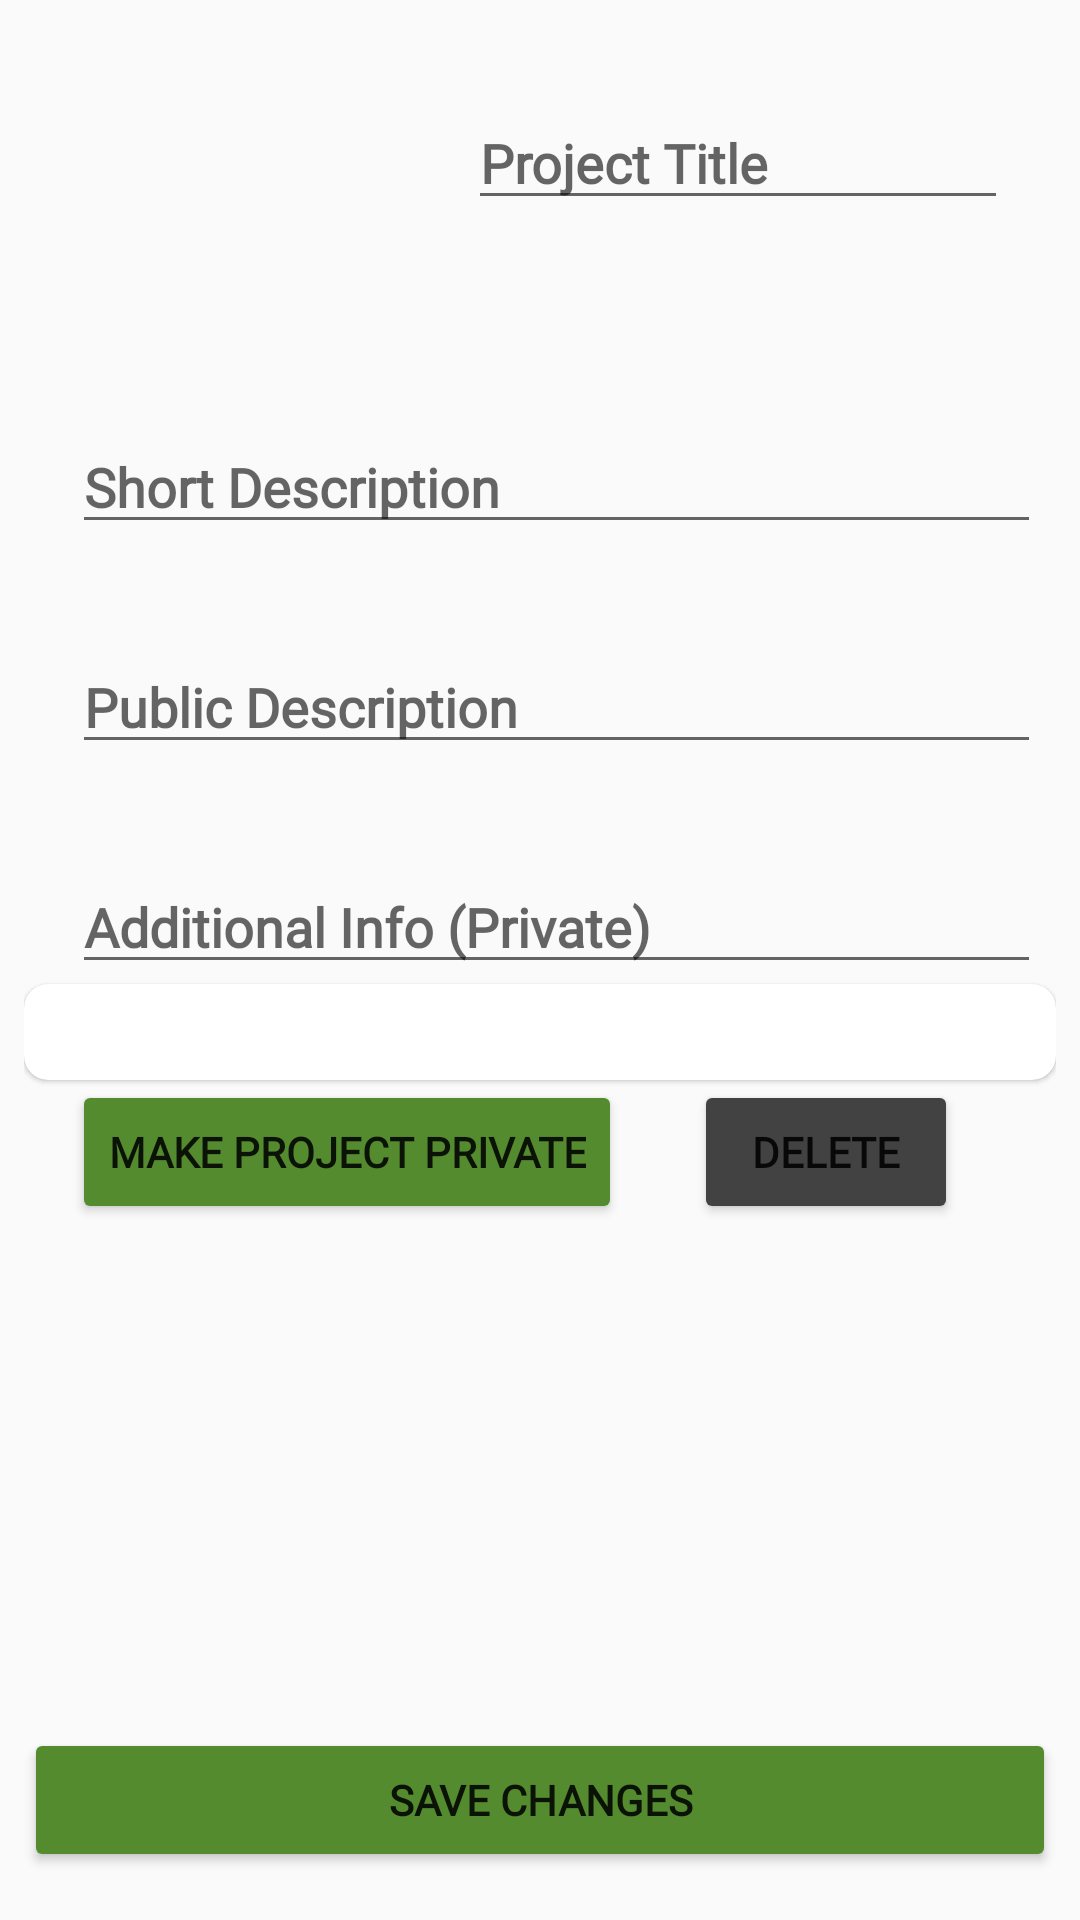

Layout XML and referenced resources for this Android screen:
<!-- AndroidManifest.xml: application theme AppTheme -->
<!-- res/layout/myprojectpage.xml -->
<?xml version="1.0" encoding="utf-8"?>
<android.support.constraint.ConstraintLayout
    xmlns:android="http://schemas.android.com/apk/res/android"
    xmlns:app="http://schemas.android.com/apk/res-auto"
    xmlns:tools="http://schemas.android.com/tools"
    android:layout_width="match_parent"
    android:layout_height="match_parent">

    <ScrollView
        android:id="@+id/scrolling"
        android:layout_width="0dp"
        android:layout_height="0dp"
        android:layout_marginStart="8dp"
        android:layout_marginTop="8dp"
        android:layout_marginEnd="8dp"
        android:layout_marginBottom="8dp"
        app:layout_constraintBottom_toBottomOf="parent"
        app:layout_constraintEnd_toEndOf="parent"
        app:layout_constraintHorizontal_bias="0.0"
        app:layout_constraintStart_toStartOf="parent"
        app:layout_constraintTop_toTopOf="parent"
        app:layout_constraintVertical_bias="1.0">

        <LinearLayout
            android:layout_width="match_parent"
            android:layout_height="wrap_content"
            android:orientation="vertical">

            <LinearLayout
                android:id="@+id/projecttag"
                android:layout_width="match_parent"
                android:layout_height="wrap_content"
                android:orientation="horizontal">

                <ImageView
                    android:id="@+id/imageView4"
                    android:layout_width="100dp"
                    android:layout_height="100dp"
                    android:layout_marginStart="16dp"
                    android:layout_marginTop="16dp"
                    android:layout_marginEnd="16dp"
                    android:elevation="1dp"
                    app:layout_constraintEnd_toStartOf="@+id/projecttitle"
                    app:layout_constraintStart_toStartOf="parent"
                    app:layout_constraintTop_toTopOf="parent"
                    tools:srcCompat="@tools:sample/backgrounds/scenic" />

                <EditText
                    android:id="@+id/projecttitle"
                    android:layout_width="wrap_content"
                    android:layout_height="wrap_content"
                    android:layout_marginStart="16dp"
                    android:layout_marginTop="24dp"
                    android:layout_marginEnd="16dp"
                    android:ems="10"
                    android:fontFamily="@font/ubuntu"
                    android:hint="Project Title"
                    android:inputType="textPersonName"
                    android:textStyle="bold"
                    app:layout_constraintEnd_toEndOf="parent"
                    app:layout_constraintStart_toEndOf="@+id/imageView4"
                    app:layout_constraintTop_toTopOf="parent" />
            </LinearLayout>

            <EditText
                android:id="@+id/shortdescription"
                android:layout_width="323dp"
                android:layout_height="wrap_content"
                android:layout_marginStart="16dp"
                android:layout_marginTop="16dp"
                android:layout_marginEnd="16dp"
                android:layout_marginBottom="16dp"
                android:ems="10"
                android:fontFamily="@font/ubuntu"
                android:hint="Short Description"
                android:inputType="textMultiLine"
                android:textStyle="bold"
                app:layout_constraintBottom_toTopOf="@+id/longpublic"
                app:layout_constraintEnd_toEndOf="parent"
                app:layout_constraintStart_toStartOf="parent"
                app:layout_constraintTop_toBottomOf="@+id/imageView4" />

            <EditText
                android:id="@+id/longpublic"
                android:layout_width="323dp"
                android:layout_height="wrap_content"
                android:layout_marginStart="16dp"
                android:layout_marginTop="16dp"
                android:layout_marginEnd="16dp"
                android:layout_marginBottom="16dp"
                android:ems="10"
                android:fontFamily="@font/ubuntu"
                android:hint="Public Description"
                android:inputType="textMultiLine"
                android:textStyle="bold"
                app:layout_constraintBottom_toTopOf="@+id/privatedescription"
                app:layout_constraintEnd_toEndOf="parent"
                app:layout_constraintStart_toStartOf="parent"
                app:layout_constraintTop_toBottomOf="@+id/shortdescription" />

            <EditText
                android:id="@+id/privatedescription"
                android:layout_width="323dp"
                android:layout_height="wrap_content"
                android:layout_marginStart="16dp"
                android:layout_marginTop="16dp"
                android:layout_marginEnd="16dp"
                android:ems="10"
                android:fontFamily="@font/ubuntu"
                android:hint="Additional Info (Private)"
                android:inputType="textMultiLine"
                android:textStyle="bold"
                app:layout_constraintEnd_toEndOf="parent"
                app:layout_constraintStart_toStartOf="parent"
                app:layout_constraintTop_toBottomOf="@+id/longpublic" />

            <android.support.v7.widget.CardView
                android:id="@+id/comments"
                android:layout_width="match_parent"
                android:layout_height="wrap_content"
                app:cardBackgroundColor="@color/cardview_light_background"
                app:cardCornerRadius="8dp"
                app:cardElevation="1dp"
                app:contentPadding="16dp" />

            <LinearLayout
                android:id="@+id/buttons"
                android:layout_width="match_parent"
                android:layout_height="wrap_content"
                android:orientation="horizontal"
                android:visibility="visible">

                <Button
                    android:id="@+id/makeprivate"
                    android:layout_width="wrap_content"
                    android:layout_height="wrap_content"
                    android:layout_marginStart="16dp"
                    android:layout_marginEnd="8dp"
                    android:layout_marginBottom="84dp"
                    android:backgroundTint="@color/colorPrimaryDark"
                    android:elevation="1dp"
                    android:fontFamily="@font/ubuntu"
                    android:text="Make Project Private"
                    android:textStyle="bold"
                    app:layout_constraintBottom_toBottomOf="parent"
                    app:layout_constraintEnd_toStartOf="@+id/deleteproject"
                    app:layout_constraintStart_toStartOf="parent" />

                <Button
                    android:id="@+id/deleteproject"
                    android:layout_width="wrap_content"
                    android:layout_height="wrap_content"
                    android:layout_marginStart="16dp"
                    android:layout_marginEnd="16dp"
                    android:layout_marginBottom="84dp"
                    android:backgroundTint="@color/cardview_dark_background"
                    android:elevation="1dp"
                    android:fontFamily="@font/ubuntu"
                    android:text="Delete"
                    android:textStyle="bold"
                    app:layout_constraintBottom_toBottomOf="parent"
                    app:layout_constraintEnd_toEndOf="parent"
                    app:layout_constraintStart_toEndOf="@+id/makeprivate" />
            </LinearLayout>

        </LinearLayout>
    </ScrollView>

    <Button
        android:id="@+id/save"
        android:layout_width="0dp"
        android:layout_height="wrap_content"
        android:layout_marginStart="8dp"
        android:layout_marginEnd="8dp"
        android:layout_marginBottom="8dp"
        android:backgroundTint="@color/colorPrimaryDark"
        android:fontFamily="@font/ubuntu"
        android:text="Save Changes"
        android:textStyle="bold"
        app:layout_constraintBottom_toBottomOf="@+id/scrolling"
        app:layout_constraintEnd_toEndOf="parent"
        app:layout_constraintStart_toStartOf="parent" />

</android.support.constraint.ConstraintLayout>
<!-- resources referenced by this layout -->
<resources>
  <color name="colorPrimaryDark">#558b2f</color>
  <style name="AppTheme" parent="Base.Theme.AppCompat.Light.DarkActionBar">
          
          <item name="colorPrimary">@color/colorPrimary</item>
          <item name="colorPrimaryDark">@color/colorPrimaryDark</item>
          <item name="colorAccent">@color/colorAccent</item>
      </style>
  <color name="colorPrimary">#7cb342</color>
  <color name="colorAccent">#000300</color>
</resources>
